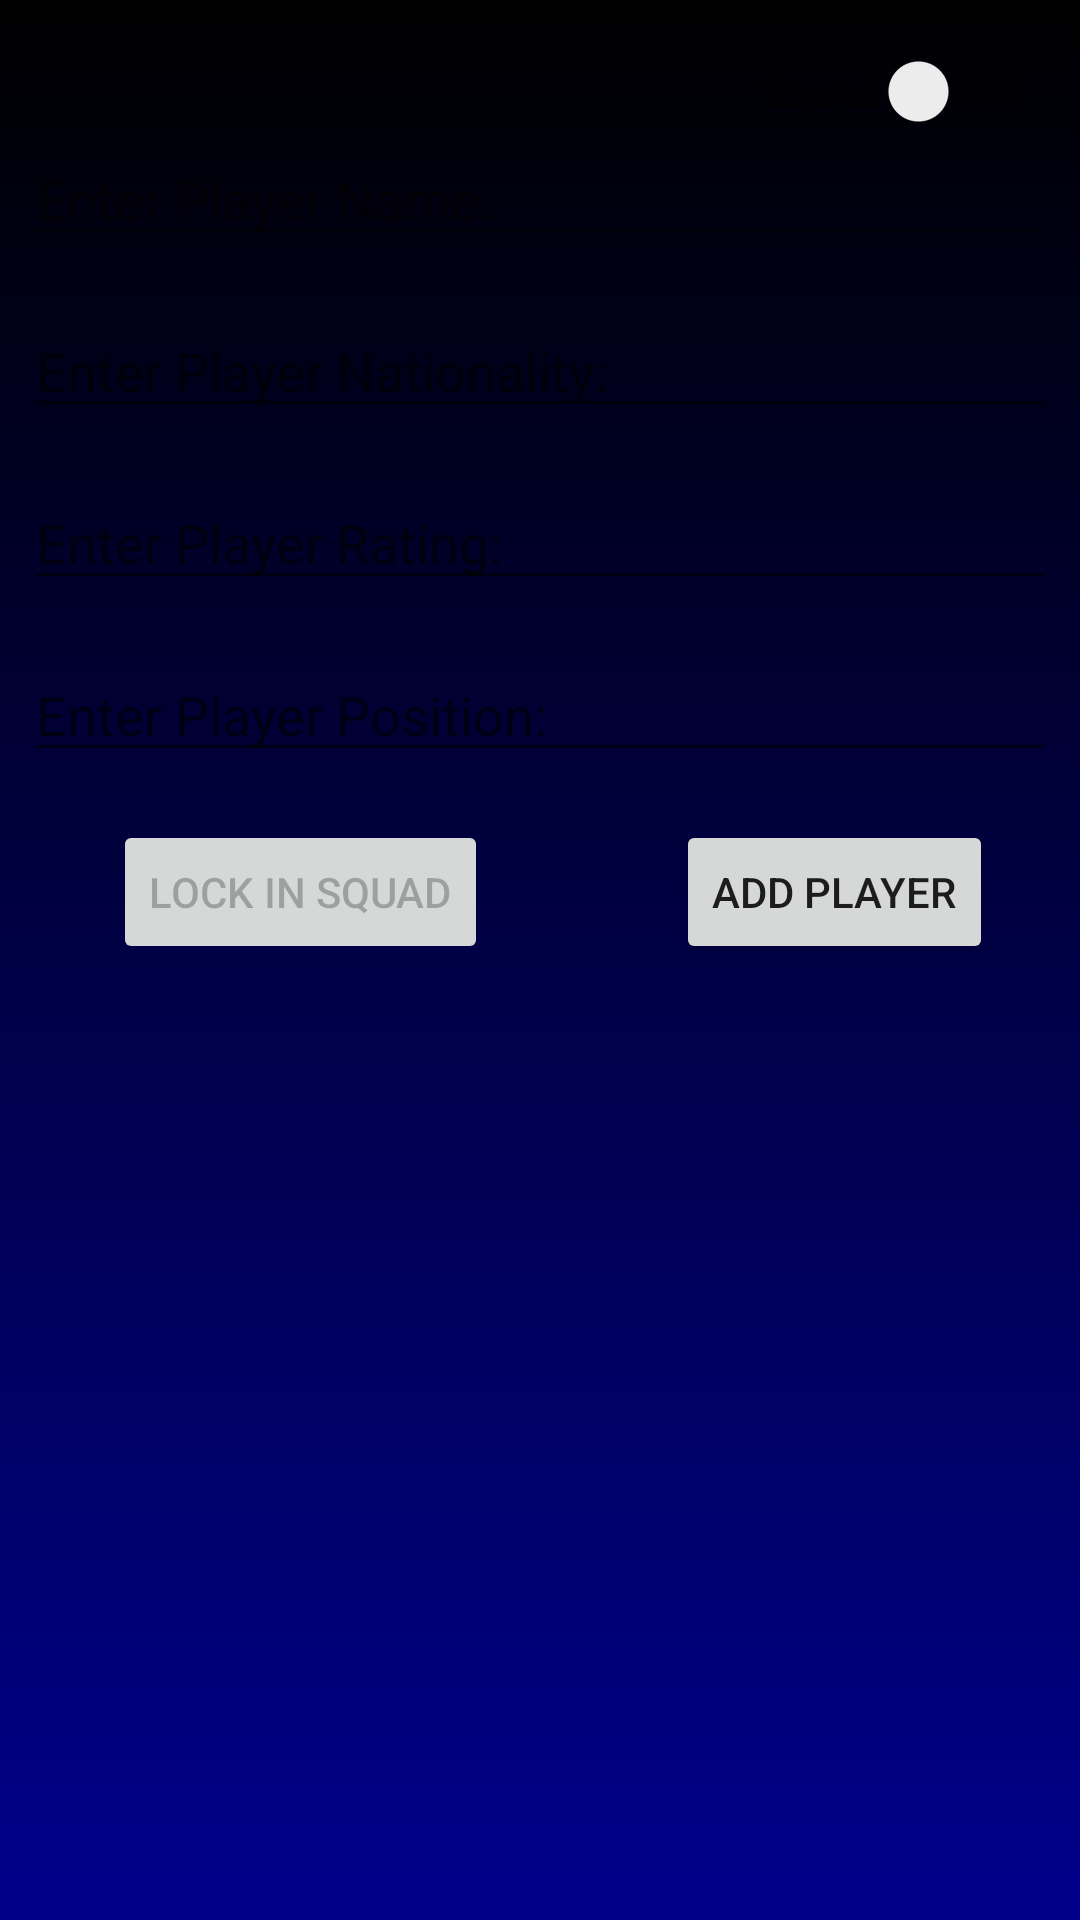

Produce the Android XML layout that renders to this screen, including the resource entries it uses.
<!-- AndroidManifest.xml: application theme Theme.FCBarcelonaPlayerDatabase -->
<!-- res/layout/activity_main.xml -->
<?xml version="1.0" encoding="utf-8"?>
<androidx.constraintlayout.widget.ConstraintLayout xmlns:android="http://schemas.android.com/apk/res/android"
    xmlns:app="http://schemas.android.com/apk/res-auto"
    xmlns:tools="http://schemas.android.com/tools"
    android:layout_width="match_parent"
    android:layout_height="match_parent"
    tools:context=".MainActivity"
    android:background="@drawable/cool_background">


    <EditText
        android:id="@+id/et_player_name"
        android:layout_width="0dp"
        android:layout_height="wrap_content"
        android:layout_marginStart="8dp"
        android:layout_marginTop="44dp"
        android:layout_marginEnd="8dp"
        android:ems="10"
        android:hint="@string/PlayerName"
        android:inputType="textPersonName"
        app:layout_constraintEnd_toEndOf="parent"
        app:layout_constraintHorizontal_bias="0.0"
        app:layout_constraintStart_toStartOf="parent"
        app:layout_constraintTop_toTopOf="parent" />

    <EditText
        android:id="@+id/et_player_nationality"
        android:layout_width="0dp"
        android:layout_height="wrap_content"
        android:layout_marginStart="8dp"
        android:layout_marginTop="16dp"
        android:layout_marginEnd="8dp"
        android:ems="10"
        android:hint="Enter Player Nationality:"
        android:inputType="textPersonName"
        app:layout_constraintEnd_toEndOf="parent"
        app:layout_constraintHorizontal_bias="0.497"
        app:layout_constraintStart_toStartOf="parent"
        app:layout_constraintTop_toBottomOf="@+id/et_player_name" />

    <EditText
        android:id="@+id/et_player_rating"
        android:layout_width="0dp"
        android:layout_height="wrap_content"
        android:layout_marginStart="8dp"
        android:layout_marginTop="16dp"
        android:layout_marginEnd="8dp"
        android:ems="10"
        android:hint="@string/PlayerRating"
        android:inputType="number"
        app:layout_constraintEnd_toEndOf="parent"
        app:layout_constraintHorizontal_bias="0.497"
        app:layout_constraintStart_toStartOf="parent"
        app:layout_constraintTop_toBottomOf="@+id/et_player_nationality" />

    <EditText
        android:id="@+id/et_player_position"
        android:layout_width="0dp"
        android:layout_height="wrap_content"
        android:layout_marginStart="8dp"
        android:layout_marginTop="16dp"
        android:layout_marginEnd="8dp"
        android:ems="10"
        android:hint="@string/PlayerPosition"
        android:inputType="textPersonName"
        app:layout_constraintEnd_toEndOf="parent"
        app:layout_constraintStart_toStartOf="parent"
        app:layout_constraintTop_toBottomOf="@+id/et_player_rating" />

    <Button
        android:id="@+id/btn_add"
        android:layout_width="wrap_content"
        android:layout_height="wrap_content"
        android:layout_marginTop="16dp"
        android:text="@string/ButtonAddPlayer"
        app:layout_constraintEnd_toEndOf="parent"
        app:layout_constraintHorizontal_bias="0.886"
        app:layout_constraintStart_toStartOf="parent"
        app:layout_constraintTop_toBottomOf="@+id/et_player_position" />


    <ListView
        android:id="@+id/lv_players"
        android:layout_width="350dp"
        android:layout_height="350dp"
        android:layout_marginStart="16dp"
        android:layout_marginTop="16dp"
        android:layout_marginBottom="10dp"
        app:layout_constraintBottom_toBottomOf="parent"
        app:layout_constraintEnd_toEndOf="parent"
        app:layout_constraintStart_toStartOf="parent"
        app:layout_constraintTop_toBottomOf="@+id/btn_add"
        app:layout_constraintVertical_bias="0.0" />

    <Button
        android:id="@+id/btn_LockIn"
        android:layout_width="wrap_content"
        android:layout_height="wrap_content"
        android:layout_marginTop="16dp"
        android:enabled="false"
        android:text="@string/LockIn"
        app:layout_constraintEnd_toStartOf="@+id/btn_add"
        app:layout_constraintHorizontal_bias="0.375"
        app:layout_constraintStart_toStartOf="parent"
        app:layout_constraintTop_toBottomOf="@+id/et_player_position" />

    <Switch
        android:id="@+id/ib_sound"
        android:layout_width="wrap_content"
        android:layout_height="wrap_content"
        android:text="Sound"
        app:layout_constraintBottom_toTopOf="@+id/et_player_name"
        app:layout_constraintEnd_toEndOf="parent"
        app:layout_constraintHorizontal_bias="0.95"
        app:layout_constraintStart_toStartOf="parent" />


</androidx.constraintlayout.widget.ConstraintLayout>
<!-- resources referenced by this layout -->
<resources>
  <!-- drawable cool_background (drawable) -->
  <?xml version="1.0" encoding="utf-8"?>
  <selector xmlns:android="http://schemas.android.com/apk/res/android">
  
      <item>
  
          <shape>
  
  
              <gradient
                  android:angle="90"
                  android:startColor="#00008B"
                  android:endColor="#000"
                  android:type="linear"/>
  
  
  
  
  
          </shape>
  
  
  
  
      </item>
  
  
  
  </selector>
  <string name="ButtonAddPlayer">Add Player</string>
  <string name="LockIn">Lock In Squad</string>
  <string name="PlayerName">Enter Player Name:</string>
  <string name="PlayerPosition">Enter Player Position:</string>
  <string name="PlayerRating">Enter Player Rating:</string>
  <style name="Theme.FCBarcelonaPlayerDatabase" parent="Theme.MaterialComponents.DayNight.NoActionBar">
          
          <item name="colorPrimary">@color/purple_500</item>
          <item name="colorPrimaryVariant">@color/purple_700</item>
          <item name="colorOnPrimary">@color/white</item>
          
          <item name="colorSecondary">@color/teal_200</item>
          <item name="colorSecondaryVariant">@color/teal_700</item>
          <item name="colorOnSecondary">@color/black</item>
          
          <item name="android:statusBarColor" tools:targetApi="l">?attr/colorPrimaryVariant</item>
          
      </style>
  <!-- not gathered from this repository: default colours our renderer supplied (Android Studio template values) -->
  <color name="purple_500">#FF6200EE</color>
  <color name="purple_700">#FF3700B3</color>
  <color name="teal_200">#FF03DAC5</color>
  <color name="teal_700">#FF018786</color>
  <color name="black">#FF000000</color>
  <color name="white">#FFFFFFFF</color>
</resources>
